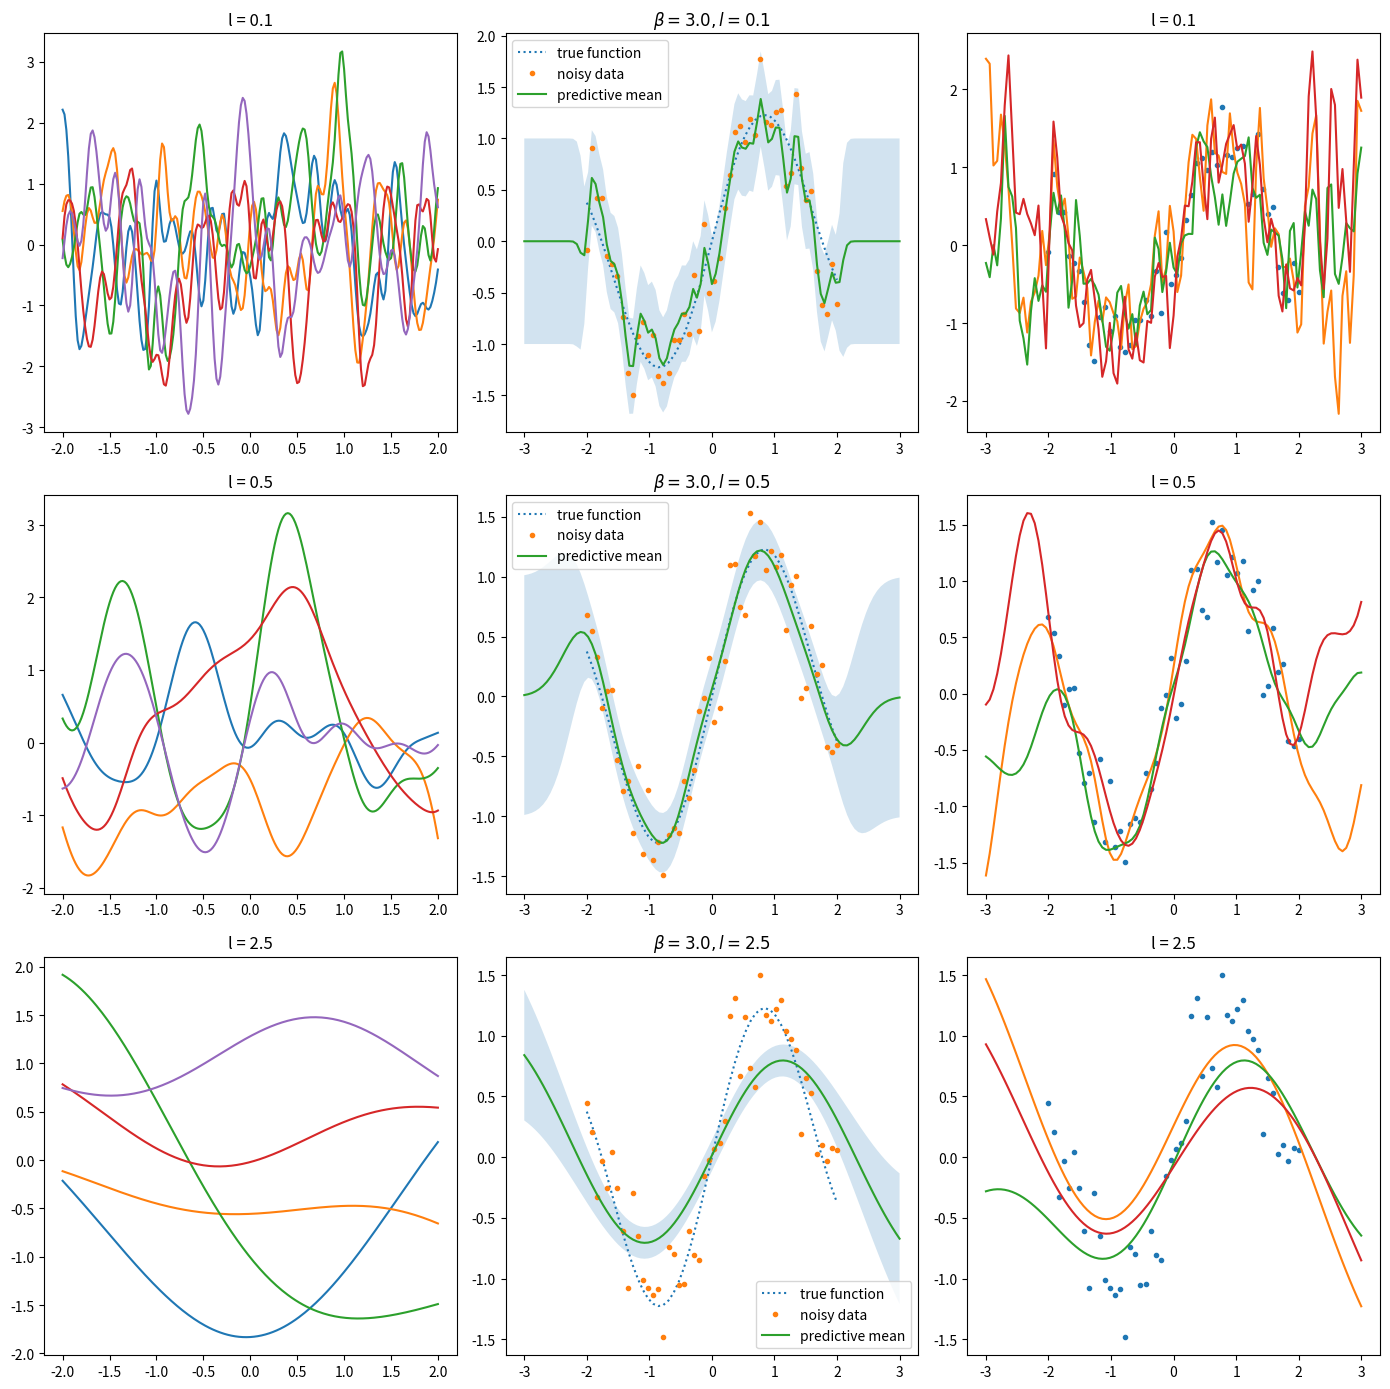

Reproduce this figure in Python.
import numpy as np
from matplotlib import pyplot as plt
from scipy.spatial.distance import cdist


def main():
    # Q13 ---------------------------------------------------------------------
    plt.figure(figsize=(14, 14))

    x = np.linspace(-2, 2, 201)
    length_scales = [0.1, 0.5, 2.5]

    # Prior mean
    mean = np.zeros_like(x)

    # Plot sample functions from the prior for different length scales
    for i, l in enumerate(length_scales):
        plt.subplot(3, 3, 3 * i + 1)
        plt.title("l = {}".format(l))

        # Prior covariance for this length scale
        K = k(x, x, l)
        samples = np.random.multivariate_normal(mean, K, 5)

        for sample in samples:
            plt.plot(x, sample)

    # Q14 ---------------------------------------------------------------------

    for i, l in enumerate(length_scales):
        plt.subplot(3, 3, 3 * i + 2)

        # Generate and plot some noisy observations of a true sine wave
        x = np.linspace(-2, 2, 50)
        y = f(x)
        plt.plot(x, y, ':', label='true function')
        y = y + (0.3 * np.random.randn(len(y)))
        plt.plot(x, y, '.', label='noisy data')

        # Compute the predictive posterior distribution
        beta = 3.0
        x_n_plus_one = np.linspace(-3, 3, 101)

        # Bishop p307/308, lecture 6 slide 66
        C_N = k(x, x, l) + (1 / beta) * np.eye(len(x))
        k_ = k(x, x_n_plus_one, l)
        k_T = k_.T
        c = k(x_n_plus_one, x_n_plus_one, l)  # + 1.0 / beta * np.eye(len(x_n_plus_one))

        posterior_mean = k_T.dot((np.linalg.inv(C_N))).dot(y)
        posterior_covariance = c - k_T.dot((np.linalg.inv(C_N))).dot(k_)

        # Plot the predictive mean and predictive variance of the posterior
        # from the data
        plt.plot(x_n_plus_one, posterior_mean, label='predictive mean')
        plt.fill_between(x_n_plus_one,
                         posterior_mean + np.sqrt(np.diag(posterior_covariance)),
                         posterior_mean - np.sqrt(np.diag(posterior_covariance)),
                         alpha=0.2)
        plt.legend()
        plt.title('$\\beta={},l = {}$'.format(beta, l))

        # Plot samples from the posterior
        plt.subplot(3, 3, 3 * i + 3)
        plt.plot(x, y, '.', label='noisy data')
        samples = np.random.multivariate_normal(posterior_mean, posterior_covariance, 3)
        for sample in samples:
            plt.plot(x_n_plus_one, sample)
            plt.title("l = {}".format(l))

    plt.tight_layout()
    plt.savefig('non_parametric_regression.png', bbox_inches='tight')
    plt.show()


def k(xi, xj, l):
    """ Generate the covariance matrix K """
    xi = xi.reshape(-1, 1)
    xj = xj.reshape(-1, 1)
    return np.exp(-cdist(xi, xj) ** 2 / (l ** 2))


def f(x):
    return np.sin(2 * x) + 0.2 * np.sin(x) + 0.1 * x


if __name__ == '__main__':
    main()
